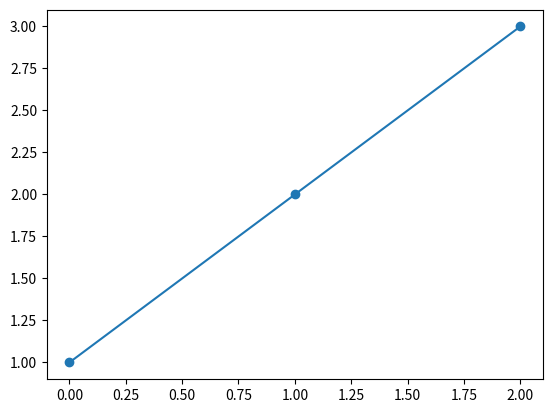

This chart was generated by the following Python code:
print('hello world')

# %load Hello.py
print('hello world from .py file!')

# %run Hello.py

import numpy as np
a = np.array([1,2,3])
print(a)
import matplotlib.pyplot as plt
plt.plot(a, '-o')
plt.show()